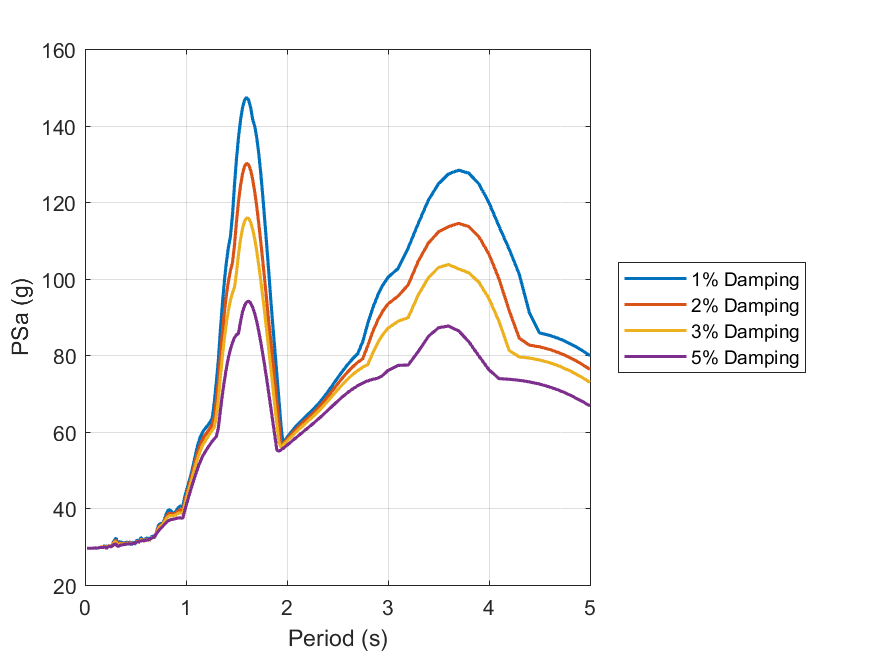

Data behind this chart, as committed beside it:
id, period, psa_1, psa_2, psa_3, psa_5
1, 0.01, Inf, Inf, Inf, Inf
2, 0.02, 29.57, 29.57, 29.57, 29.57
3, 0.03, 29.57, 29.58, 29.58, 29.57
4, 0.04, 29.57, 29.57, 29.57, 29.57
5, 0.05, 29.57, 29.57, 29.57, 29.57
6, 0.06, 29.57, 29.57, 29.57, 29.57
7, 0.07, 29.58, 29.58, 29.58, 29.58
8, 0.08, 29.59, 29.59, 29.59, 29.59
9, 0.09, 29.59, 29.6, 29.6, 29.61
10, 0.1, 29.69, 29.67, 29.66, 29.64
11, 0.11, 29.61, 29.61, 29.61, 29.62
12, 0.12, 29.6, 29.63, 29.63, 29.64
13, 0.13, 29.66, 29.68, 29.68, 29.68
14, 0.14, 29.71, 29.72, 29.71, 29.7
15, 0.15, 29.74, 29.75, 29.76, 29.75
16, 0.16, 29.99, 29.95, 29.89, 29.83
17, 0.17, 29.77, 29.75, 29.76, 29.76
18, 0.18, 29.88, 29.79, 29.78, 29.78
19, 0.19, 30.23, 30.02, 29.94, 29.86
20, 0.2, 30.07, 29.96, 29.88, 29.78
21, 0.21, 29.9, 29.65, 29.56, 29.55
22, 0.22, 30.12, 30, 29.91, 29.79
23, 0.23, 30.25, 30.25, 30.15, 29.99
24, 0.24, 30.28, 30.27, 30.19, 30.07
25, 0.25, 30.09, 30.09, 30.06, 30.02
26, 0.26, 29.85, 29.86, 29.91, 29.98
27, 0.27, 30.41, 30.18, 30.14, 30.13
28, 0.28, 31.15, 30.85, 30.66, 30.42
29, 0.29, 31.48, 31.32, 31.07, 30.65
30, 0.3, 32.13, 31.59, 31.22, 30.7
31, 0.31, 32.13, 31.48, 31.06, 30.52
32, 0.32, 30.96, 30.79, 30.53, 30.14
33, 0.33, 31.48, 30.9, 30.55, 30.08
34, 0.34, 30.83, 30.79, 30.62, 30.26
35, 0.35, 31.48, 30.99, 30.72, 30.36
36, 0.36, 30.63, 30.73, 30.66, 30.42
37, 0.37, 31.3, 30.92, 30.72, 30.47
38, 0.38, 30.5, 30.66, 30.65, 30.51
39, 0.39, 31.24, 30.92, 30.76, 30.57
40, 0.4, 30.82, 30.79, 30.74, 30.61
41, 0.41, 30.9, 30.84, 30.78, 30.65
42, 0.42, 31.35, 31.02, 30.86, 30.69
43, 0.43, 30.53, 30.73, 30.77, 30.71
44, 0.44, 31.15, 30.95, 30.86, 30.74
45, 0.45, 31.25, 30.98, 30.86, 30.75
46, 0.46, 30.36, 30.63, 30.73, 30.75
47, 0.47, 30.96, 30.86, 30.83, 30.79
48, 0.48, 31.26, 31.01, 30.92, 30.85
49, 0.49, 30.59, 30.78, 30.87, 30.9
50, 0.5, 30.92, 30.97, 30.99, 30.99
51, 0.51, 31.69, 31.37, 31.23, 31.1
52, 0.52, 31.53, 31.37, 31.28, 31.18
53, 0.53, 30.97, 31.2, 31.27, 31.26
54, 0.54, 31.48, 31.46, 31.44, 31.36
55, 0.55, 32.25, 31.87, 31.67, 31.46
56, 0.56, 32.29, 31.92, 31.72, 31.52
57, 0.57, 31.62, 31.61, 31.6, 31.53
58, 0.58, 31.37, 31.41, 31.51, 31.54
59, 0.59, 31.62, 31.62, 31.63, 31.6
60, 0.6, 32.18, 31.91, 31.78, 31.67
... 130 more rows
